2-way image classification set "cell_images" from GitHub (traptracker-ai/deep-learning-cv); label vocabulary: parasitized, uninfected.

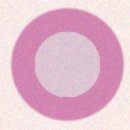
Label: uninfected

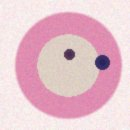
Label: parasitized

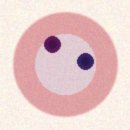
Label: parasitized

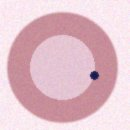
Label: parasitized

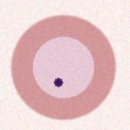
Label: parasitized

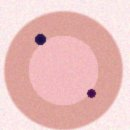
Label: parasitized
